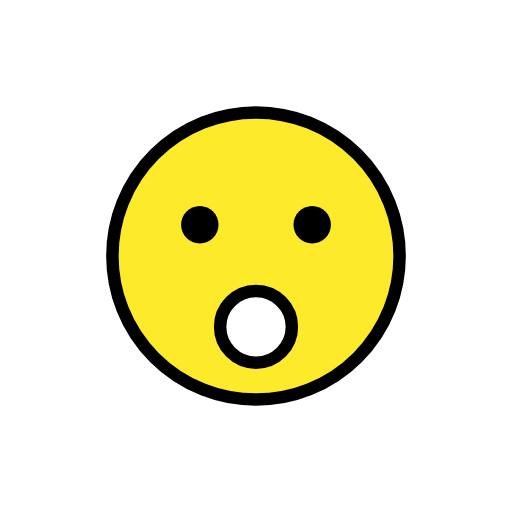
t = 0.00 s
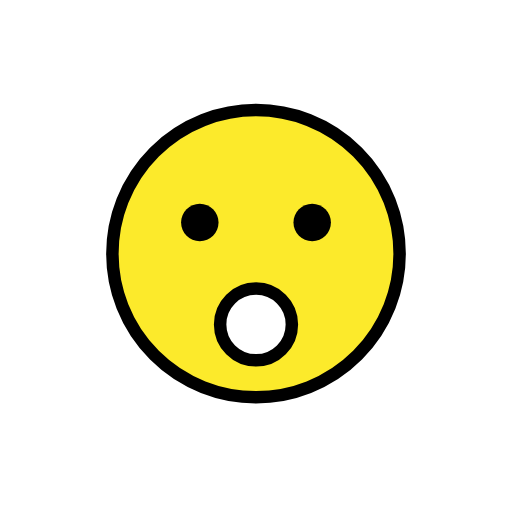
t = 0.48 s
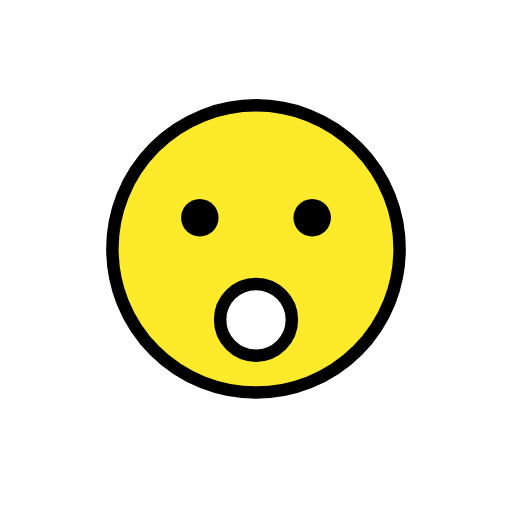
t = 1.43 s
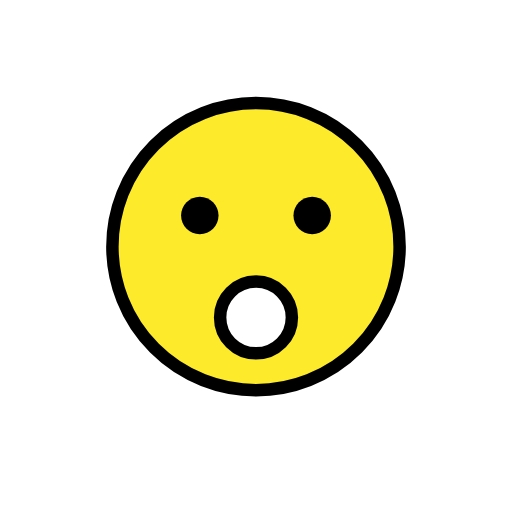
t = 1.90 s
t = 2.38 s: frame unchanged from t = 1.43 s, image omitted
t = 3.33 s: frame unchanged from t = 0.48 s, image omitted

The animated SVG that drew these frames (rendered in a browser with its animation timeline set to each time). Animation: 1 SMIL element (animateTransform=1); one cycle of 3.80 s, repeats indefinitely.

<?xml version='1.0' encoding='utf-8'?>
<svg xmlns="http://www.w3.org/2000/svg" id="emoji" viewBox="-5 -5 82 82" width="200" height="200" role="img">
  <title>OpenMoji: face with open mouth</title><g><g id="color">
    <circle cx="36" cy="36" r="23" fill="#FCEA2B" />
    <circle cx="36" cy="47.3435" r="5.7452" fill="#FFFFFF" />
  </g>
  <g id="hair" />
  <g id="skin" />
  <g id="skin-shadow" />
  <g id="line">
    <circle cx="36" cy="36" r="23" fill="none" stroke="#000000" stroke-linecap="round" stroke-linejoin="round" stroke-miterlimit="10" stroke-width="2" />
    <circle cx="36" cy="47.3435" r="5.7452" fill="none" stroke="#000000" stroke-linecap="round" stroke-linejoin="round" stroke-miterlimit="10" stroke-width="2" />
    <path d="M30,31c0,1.6568-1.3448,3-3,3c-1.6553,0-3-1.3433-3-3c0-1.6552,1.3447-3,3-3C28.6552,28,30,29.3448,30,31" />
    <path d="M48,31c0,1.6568-1.3447,3-3,3s-3-1.3433-3-3c0-1.6552,1.3447-3,3-3S48,29.3448,48,31" />
  </g>
<animateTransform attributeName="transform" type="translate" values="0 0;0 -1.5;0 0" dur="3.8s" repeatCount="indefinite" /></g></svg>
